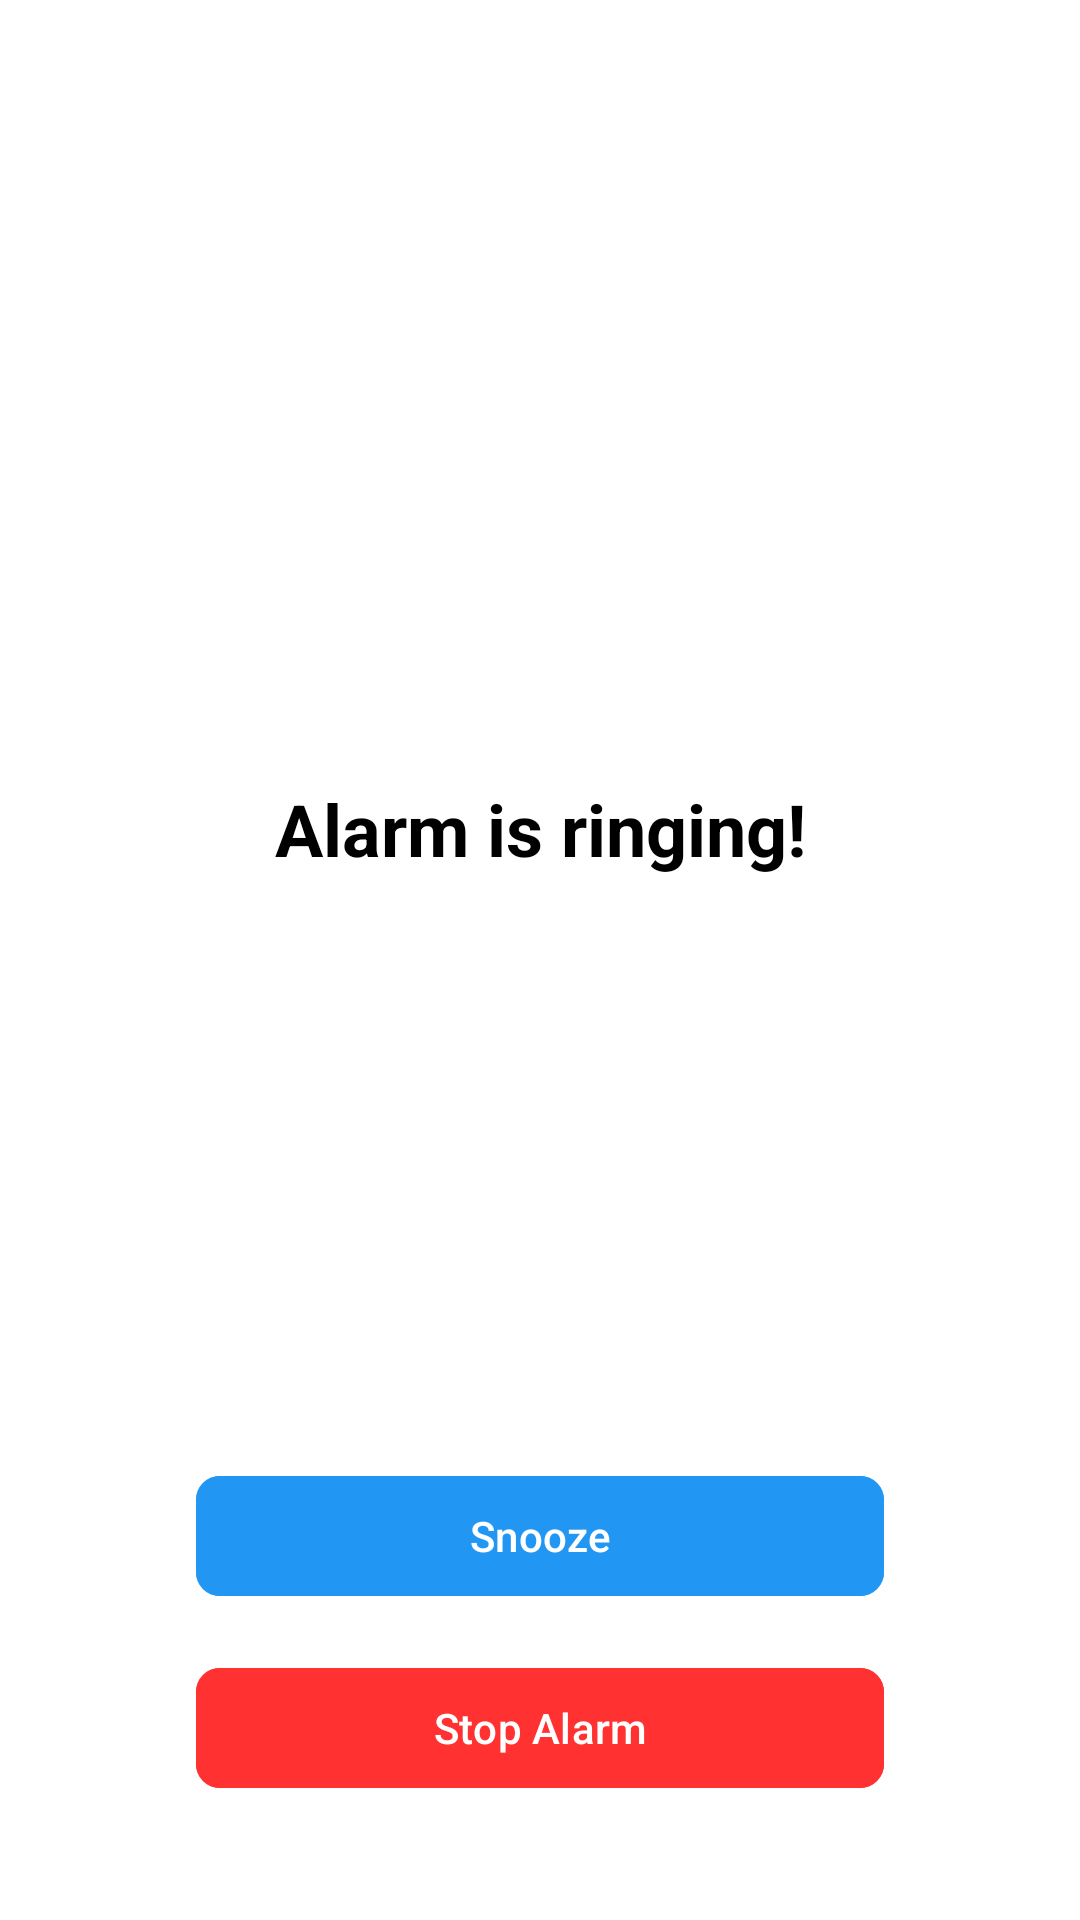

The Android layout XML behind this screen, and the referenced resources:
<!-- AndroidManifest.xml: application theme Theme.TaskApp1 -->
<!-- res/layout/activity_alarm_receiver.xml -->
<androidx.constraintlayout.widget.ConstraintLayout
    xmlns:android="http://schemas.android.com/apk/res/android"
    xmlns:app="http://schemas.android.com/apk/res-auto"
    xmlns:tools="http://schemas.android.com/tools"
    android:id="@+id/main"
    android:layout_width="match_parent"
    android:layout_height="match_parent"
    android:padding="16dp"
    tools:context=".AlarmReceiver"
    android:background="@drawable/bg">

    
    <TextView
        android:id="@+id/alarmMessageTextView"
        android:layout_width="wrap_content"
        android:layout_height="wrap_content"
        android:text="Alarm is ringing!"
        android:textSize="24sp"
        android:textStyle="bold"
        android:textColor="@android:color/black"
        app:layout_constraintTop_toTopOf="parent"
        app:layout_constraintStart_toStartOf="parent"
        app:layout_constraintEnd_toEndOf="parent"
        app:layout_constraintBottom_toTopOf="@+id/stopButton"
        android:layout_marginBottom="16dp"/>

    
    <com.google.android.material.button.MaterialButton
        android:id="@+id/stopButton"
        android:layout_width="0dp"
        android:layout_height="wrap_content"
        android:text="@string/stop_alarm"
        android:backgroundTint="@color/red"
        android:textColor="@android:color/white"
        app:cornerRadius="8dp"
        app:layout_constraintBottom_toBottomOf="parent"
        app:layout_constraintStart_toStartOf="parent"
        app:layout_constraintEnd_toEndOf="parent"
        app:layout_constraintWidth_percent="0.7"
        android:layout_marginBottom="24dp"/>

    
    <com.google.android.material.button.MaterialButton
        android:id="@+id/snoozeButton"
        android:layout_width="0dp"
        android:layout_height="wrap_content"
        android:text="@string/snooze"
        android:backgroundTint="@color/blue"
        android:textColor="@android:color/white"
        app:cornerRadius="8dp"
        app:layout_constraintBottom_toTopOf="@id/stopButton"
        app:layout_constraintStart_toStartOf="parent"
        app:layout_constraintEnd_toEndOf="parent"
        app:layout_constraintWidth_percent="0.7"
        android:layout_marginBottom="16dp"/>

</androidx.constraintlayout.widget.ConstraintLayout>
<!-- resources referenced by this layout -->
<resources>
  <color name="blue">#2196F3</color>
  <color name="red">#ff3131</color>
  <string name="snooze">Snooze</string>
  <string name="stop_alarm">Stop Alarm</string>
  <style name="Theme.TaskApp1" parent="Theme.Material3.DayNight.NoActionBar">
          
          <item name="colorPrimary">@color/colorDefault</item>
          <item name="colorPrimaryContainer">@color/dark_blue</item> 
          <item name="colorOnPrimary">@color/blue</item>
  
          
          <item name="android:statusBarColor">@android:color/transparent</item>
          <item name="android:windowLightStatusBar">true</item> 
  
          
          <item name="android:navigationBarColor">@android:color/transparent</item>
          <item name="android:windowLightNavigationBar" tools:targetApi="o_mr1">true</item> 
  
          
          <item name="windowActionBar">false</item>
          <item name="windowNoTitle">true</item>
  
          
          <item name="colorSecondary">@color/blue</item>
          <item name="colorSecondaryContainer">@color/dark_blue</item>
          <item name="colorOnSecondary">@color/white</item>
  
          
          <item name="android:textColorPrimary">@color/black</item>
  
          
          <item name="android:windowBackground">@color/white</item>
      </style>
  <color name="colorDefault">#0000FF</color>
  <color name="dark_blue">#1976D2</color>
  <color name="white">#FFFFFFFF</color>
  <color name="black">#FF000000</color>
</resources>
